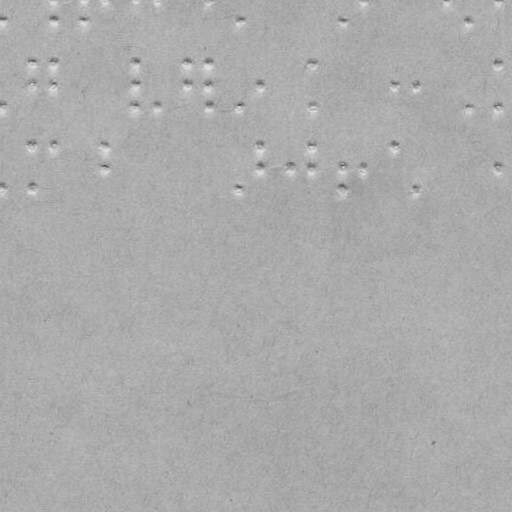

Values plotted in this chart, from the file beside it:
x, y
1.0, 21.0
53.0, 21.0
82.0, 21.0
240.0, 21.0
340.0, 21.0
465.0, 21.0
1.0, 106.0
32.0, 62.0
32.0, 85.0
53.0, 62.0
53.0, 85.0
136.0, 62.0
136.0, 85.0
136.0, 106.0
157.0, 106.0
188.0, 62.0
188.0, 85.0
209.0, 62.0
209.0, 85.0
209.0, 106.0
240.0, 106.0
261.0, 85.0
313.0, 62.0
313.0, 106.0
393.0, 85.0
414.0, 85.0
465.0, 106.0
499.0, 62.0
499.0, 106.0
1.0, 188.0
32.0, 145.0
32.0, 188.0
53.0, 145.0
104.0, 145.0
104.0, 167.0
240.0, 188.0
261.0, 145.0
261.0, 167.0
293.0, 167.0
313.0, 145.0
313.0, 167.0
340.0, 167.0
340.0, 188.0
361.0, 167.0
393.0, 145.0
414.0, 188.0
499.0, 167.0
